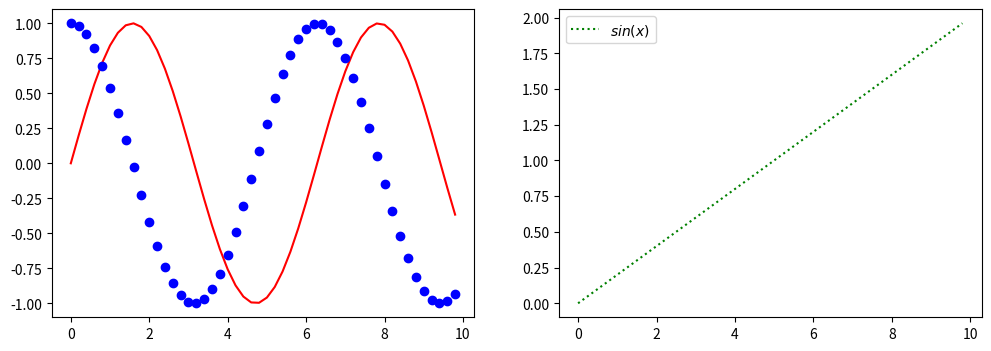

This chart was generated by the following Python code:
import math

import matplotlib.pyplot as plt

x = [i * 0.2 for i in range(50)]
y = [math.sin(xi) for xi in x]
y2 = [math.cos(xi) for xi in x]
y3 = [0.2 * xi for xi in x]

fig = plt.gcf()
fig.set_size_inches(12,4,forward=True)

plt.subplot(1,2,1)
plt.plot(x,y, 'r-')
plt.plot(x,y2, 'bo')

plt.subplot(1,2,2)
plt.plot(x,y3, 'g:')
plt.legend(['$sin(x)$', '$cos(x)$', '$0.2x$'])
plt.show()